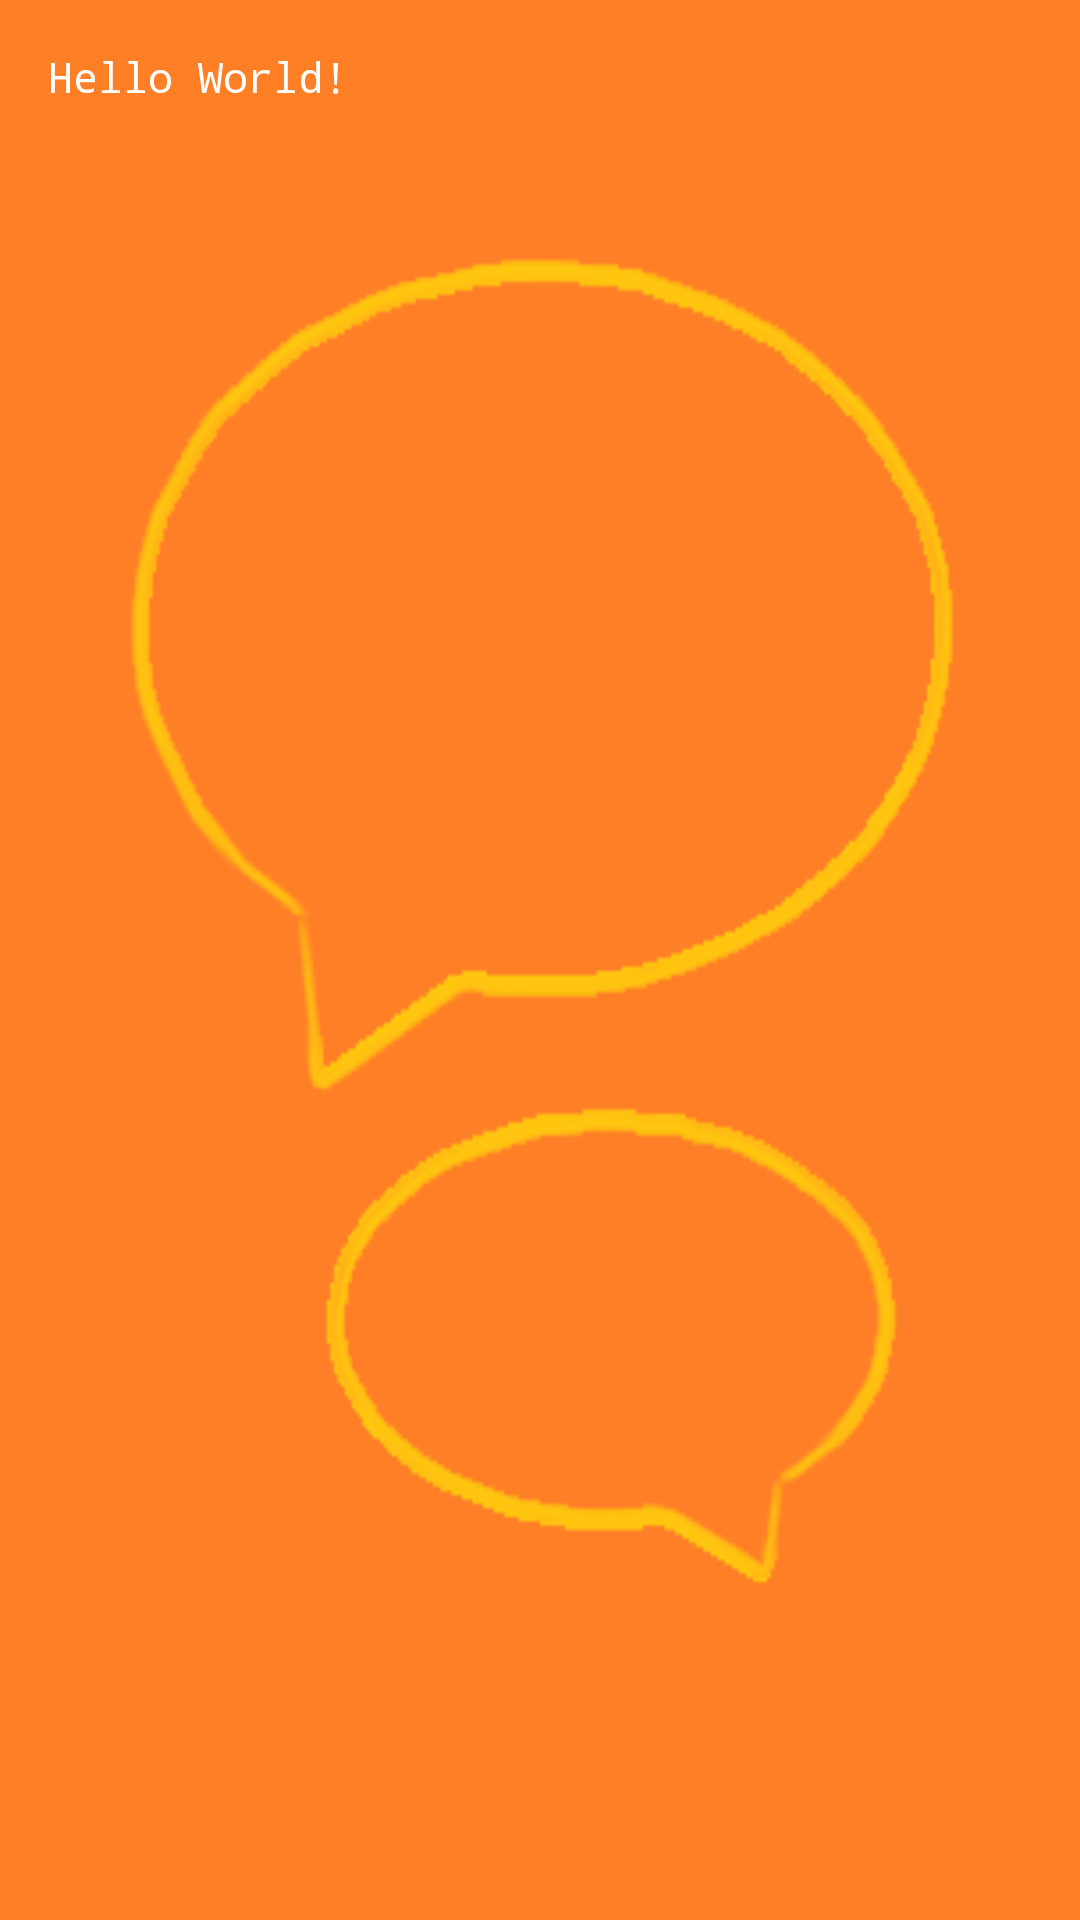

Layout XML and referenced resources for this Android screen:
<!-- AndroidManifest.xml: application theme AppTheme -->
<!-- res/layout/activity_main.xml -->
<?xml version="1.0" encoding="utf-8"?>
<RelativeLayout xmlns:android="http://schemas.android.com/apk/res/android"
    xmlns:tools="http://schemas.android.com/tools"
    android:id="@+id/activity_main"
    android:layout_width="match_parent"
    android:layout_height="match_parent"
    android:paddingBottom="@dimen/activity_vertical_margin"
    android:paddingLeft="@dimen/activity_horizontal_margin"
    android:paddingRight="@dimen/activity_horizontal_margin"
    android:paddingTop="@dimen/activity_vertical_margin"
    android:background="@drawable/chat"
    tools:context="grioanpier.auth.users.bluetoothframework.bluetoothChat.MainActivity">

    <TextView
        android:layout_width="wrap_content"
        android:layout_height="wrap_content"
        android:text="Hello World!" />
</RelativeLayout>
<!-- resources referenced by this layout -->
<resources>
  <dimen name="activity_horizontal_margin">16dp</dimen>
  <dimen name="activity_vertical_margin">16dp</dimen>
  <!-- drawable chat: png bitmap (drawable, 10421 bytes) -->
  <style name="AppTheme" parent="android:Theme.Holo.Light.DarkActionBar">
          
          <item name="android:fontFamily">monospace</item>
          <item name="android:textColor">@color/white</item>
      </style>
  <color name="white">#FFFFFF</color>
</resources>
